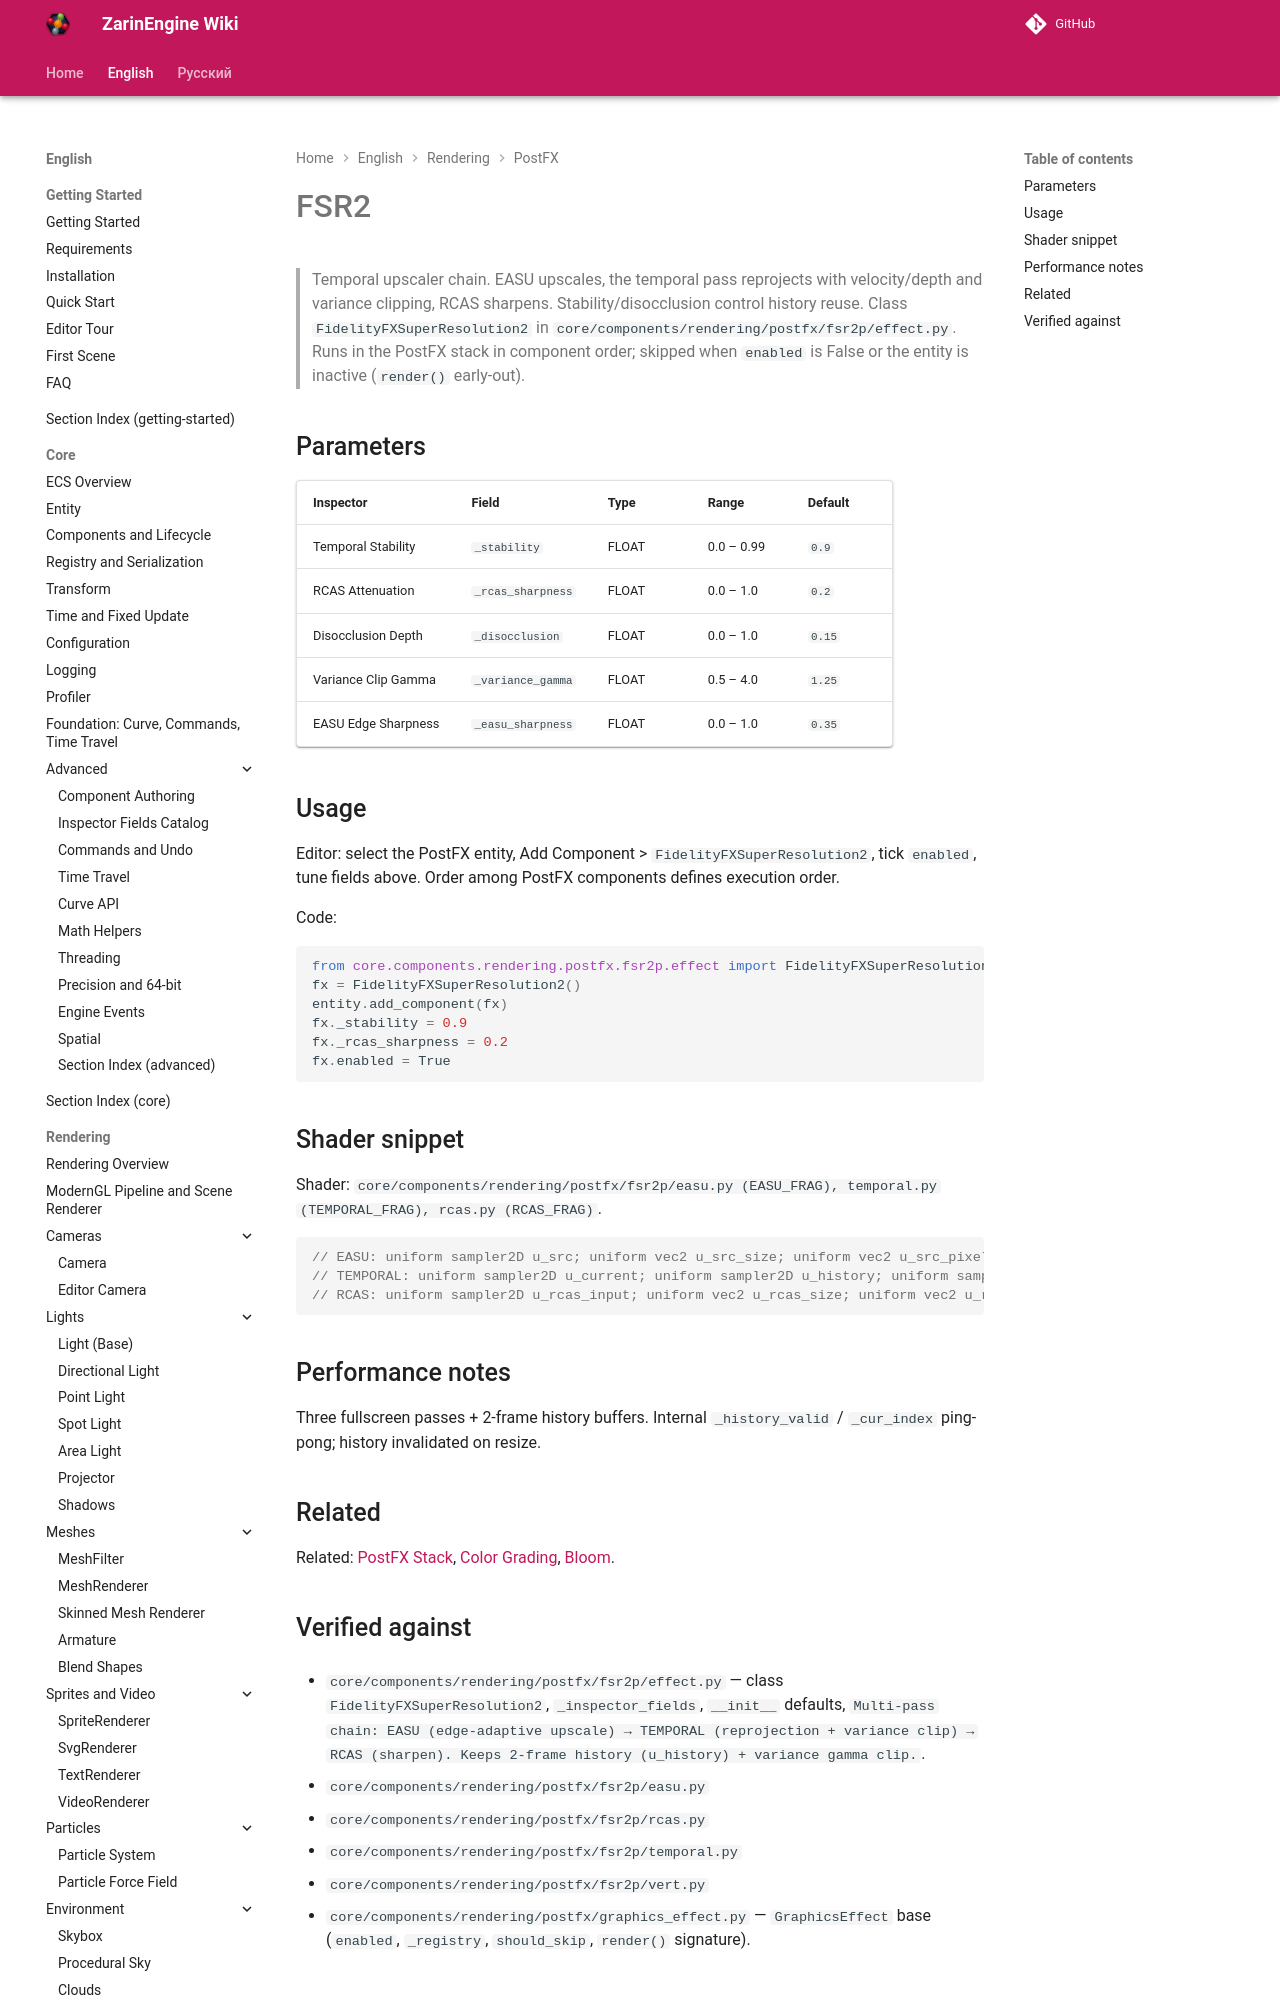

repository: EgorKonstrukt/ZarinEngineWiki · page: en/rendering/postfx/fsr2/index.html · generator: mkdocs

# FSR2

> Temporal upscaler chain. EASU upscales, the temporal pass reprojects with velocity/depth and variance clipping, RCAS sharpens. Stability/disocclusion control history reuse. Class `FidelityFXSuperResolution2` in `core/components/rendering/postfx/fsr2p/effect.py`. Runs in the PostFX stack in component order; skipped when `enabled` is False or the entity is inactive (`render()` early-out).
